Run: headless pygame with SDL's dummy video driver; simulated clock (each Clock.tick advances the game by its frame time, no real sleeping); random seed 0; keys injected as events and as key.get_pressed() state; no mouse input.
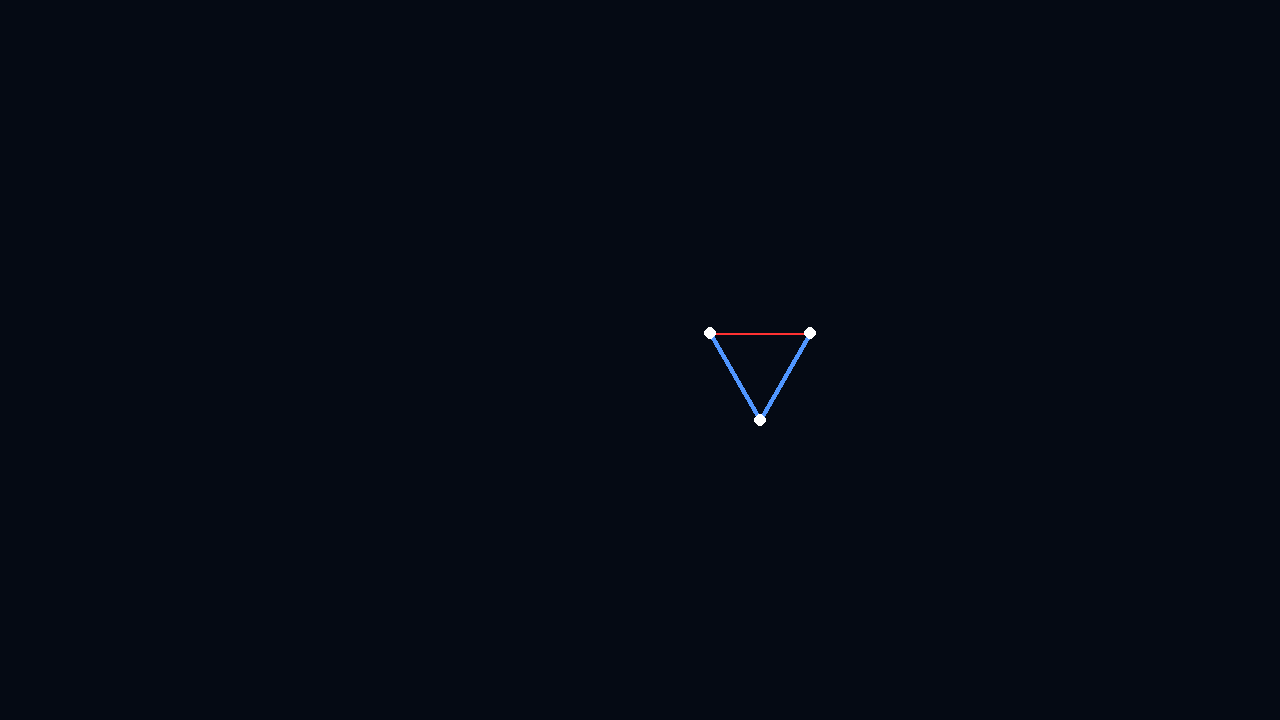
Frame 1 of 4 · flips 1–60 · no input
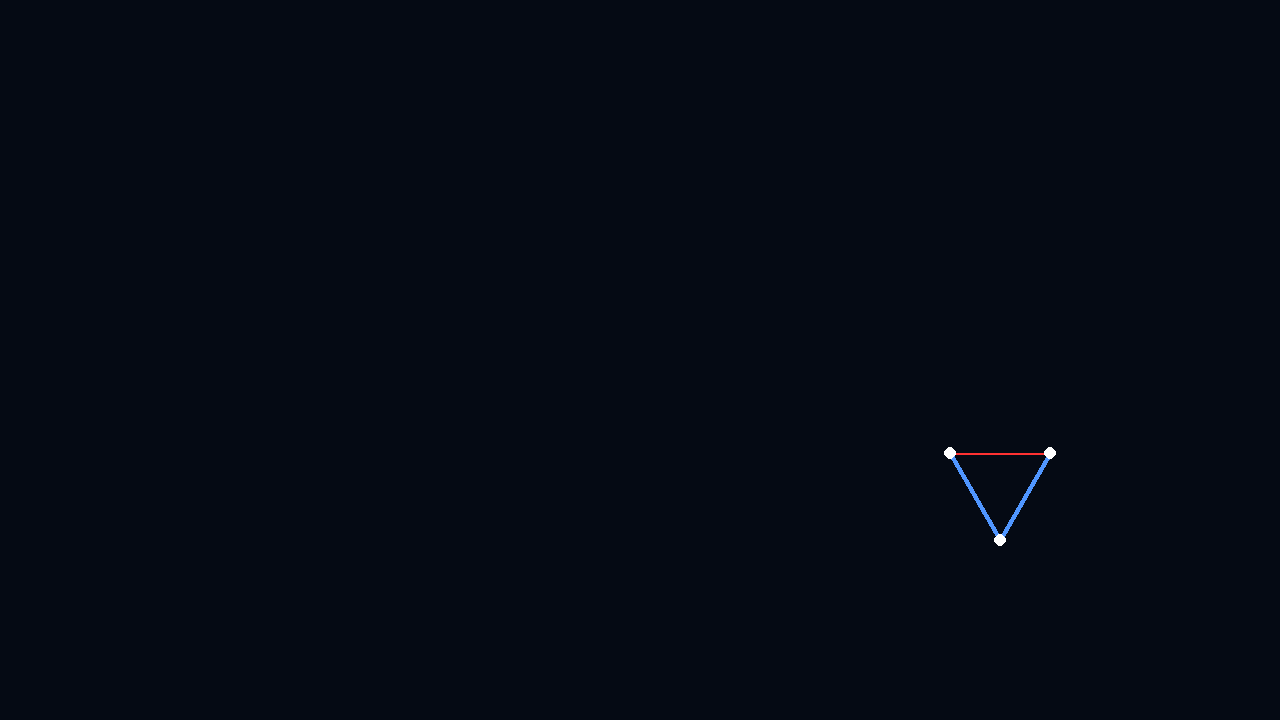
Frame 2 of 4 · flips 61–180 · tapped SPACE, RETURN · held RIGHT (→), D
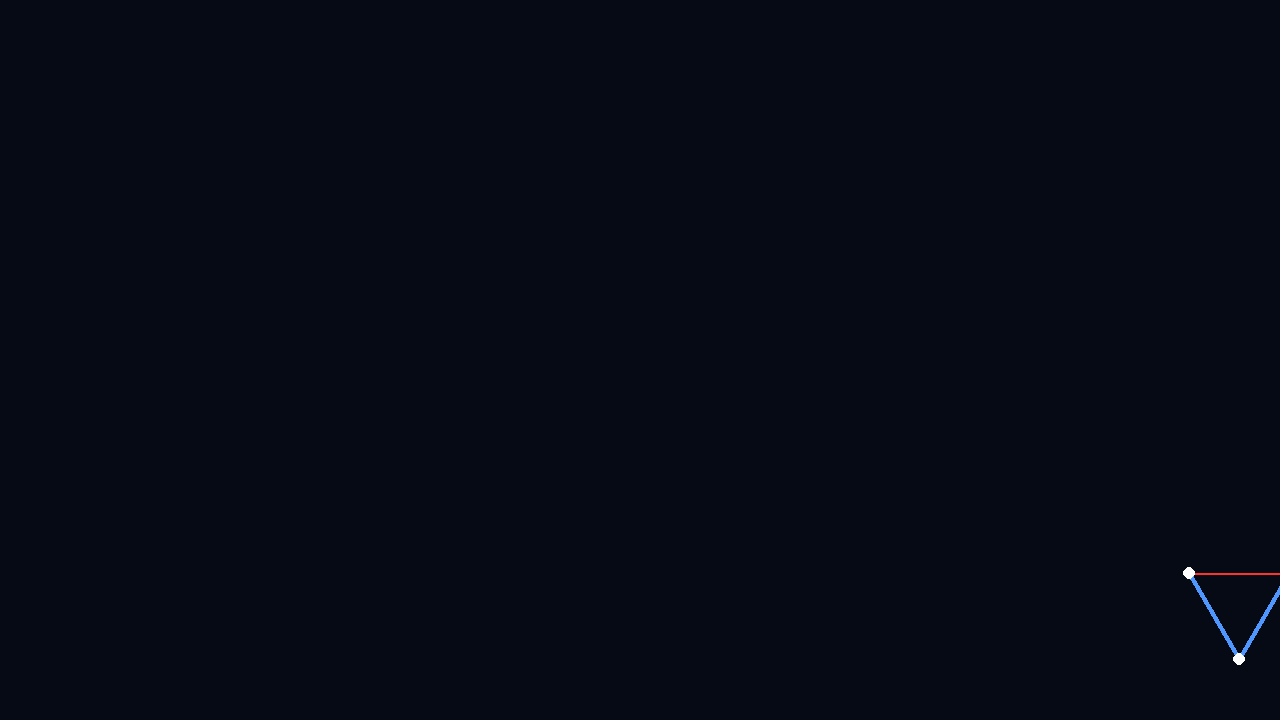
Frame 3 of 4 · flips 181–300 · held DOWN (↓), S
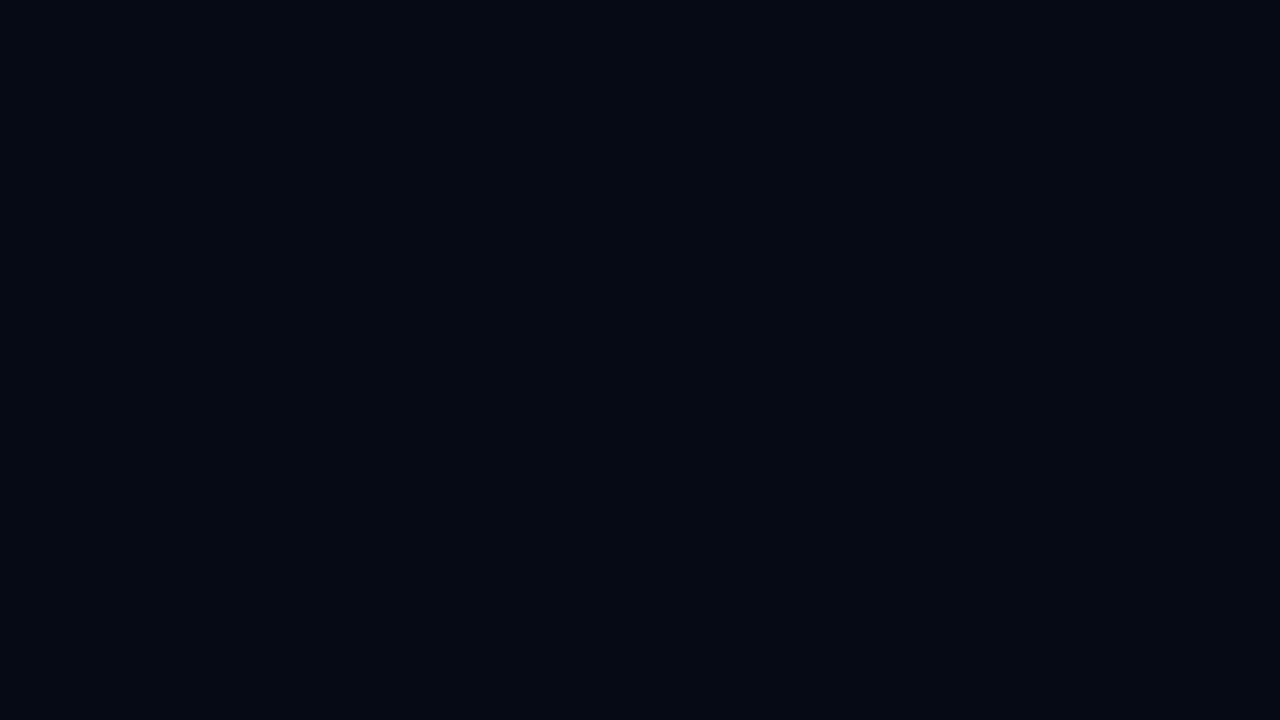
Frame 4 of 4 · flips 301–420 · held LEFT (←), A, UP (↑), W

The pygame program that drew these frames:

import pygame
import math
### On definit les edges, nodes, update, ici il n y pas la physique qui garde le systeme solide si tous les edges n'ont pas la même vitesse
# --- Config ---
WIDTH, HEIGHT = 1280, 720
FPS = 60
ZOOM = 100

class Node:
    def __init__(self, x, y, vx, vy):
        self.x, self.y = x, y
        self.vx, self.vy = vx, vy

class Muscle:
    def __init__(self, n_a, n_b, is_bone=True):
        self.n_a = n_a
        self.n_b = n_b
        self.is_bone = is_bone

class Creature:
    def __init__(self, nodes, muscles):
        self.nodes = nodes
        self.muscles = muscles

    def update(self):
            """Applique la vitesse aux positions de tous les nodes"""
            for n in self.nodes:
                n.x += n.vx
                n.y += n.vy
def spawn():
    # 3 nodes formant un angle de 60° (triangle équilatéral de 1m de côté)
    nodes = [
        Node(0, 0, 0.02, 0.01),                           # Sommet
        Node(math.cos(math.radians(240)), math.sin(math.radians(240)), 0.02, 0.01), # Pied 1 
        Node(math.cos(math.radians(300)), math.sin(math.radians(300)), 0.02, 0.01),  # Pied 2
    ]
    # 2 edges (os) de 1m + 1 muscle pour l'ouverture
    muscles = [
        Muscle(0, 1, is_bone=True),
        Muscle(0, 2, is_bone=True),
        Muscle(1, 2, is_bone=False)
    ]
    return Creature(nodes, muscles)

def main():
    pygame.init()
    screen = pygame.display.set_mode((WIDTH, HEIGHT))
    clock = pygame.time.Clock()
    
    creature = spawn()
    ox, oy = WIDTH // 2, HEIGHT // 2

    running = True
    while running:
        for event in pygame.event.get():
            if event.type == pygame.QUIT: running = False

        # --- PHYSIQUE MANUELLE ---
        creature.update()

        # --- RENDU ---
        screen.fill((5, 10, 20))

        for m in creature.muscles:
            n1, n2 = creature.nodes[m.n_a], creature.nodes[m.n_b]
            p1 = (int(n1.x * ZOOM + ox), int(n1.y * ZOOM + oy))
            p2 = (int(n2.x * ZOOM + ox), int(n2.y * ZOOM + oy))
            
            color = (80, 150, 255) if m.is_bone else (255, 50, 50)
            pygame.draw.line(screen, color, p1, p2, 5 if m.is_bone else 2)

        for n in creature.nodes:
            pygame.draw.circle(screen, (255, 255, 255), (int(n.x * ZOOM + ox), int(n.y * ZOOM + oy)), 6)

        pygame.display.flip()
        clock.tick(FPS)

    pygame.quit()

if __name__ == "__main__":
    main()
